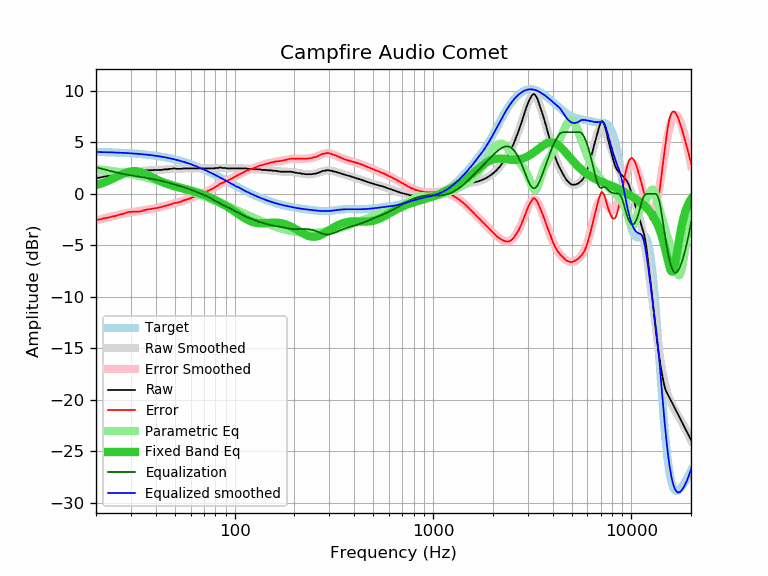

The file beside this chart, header and first rows:
frequency, raw, error, smoothed, error_smoothed, equalization, parametric_eq, equalized_raw, equalized_smoothed, target
20, 1.51, -2.56, 1.49, -2.58, 2.58, 0.84, 4.09, 4.07, 4.07
21, 1.59, -2.47, 1.59, -2.47, 2.47, 0.97, 4.07, 4.06, 4.06
22, 1.68, -2.37, 1.68, -2.37, 2.37, 1.11, 4.05, 4.05, 4.05
23, 1.73, -2.31, 1.76, -2.28, 2.28, 1.26, 4.01, 4.04, 4.04
24, 1.82, -2.21, 1.84, -2.19, 2.19, 1.42, 4.01, 4.03, 4.03
25, 1.87, -2.15, 1.91, -2.11, 2.11, 1.59, 3.98, 4.02, 4.02
26, 1.96, -2.04, 1.97, -2.03, 2.03, 1.75, 3.99, 4.00, 4.00
27, 2.03, -1.96, 2.03, -1.96, 1.96, 1.90, 3.99, 3.99, 3.99
28, 2.10, -1.87, 2.07, -1.90, 1.90, 2.02, 4.00, 3.97, 3.97
29, 2.19, -1.77, 2.11, -1.84, 1.84, 2.12, 4.03, 3.96, 3.96
30, 2.19, -1.75, 2.15, -1.79, 1.79, 2.19, 3.98, 3.94, 3.94
31, 2.19, -1.73, 2.18, -1.74, 1.74, 2.21, 3.94, 3.92, 3.92
32, 2.17, -1.73, 2.20, -1.70, 1.70, 2.20, 3.87, 3.90, 3.90
33, 2.15, -1.73, 2.22, -1.66, 1.66, 2.15, 3.81, 3.88, 3.88
34, 2.19, -1.67, 2.24, -1.62, 1.62, 2.08, 3.81, 3.86, 3.86
35, 2.24, -1.59, 2.25, -1.58, 1.58, 1.99, 3.82, 3.83, 3.83
36, 2.29, -1.52, 2.26, -1.54, 1.54, 1.88, 3.84, 3.81, 3.81
37, 2.29, -1.49, 2.28, -1.51, 1.51, 1.77, 3.80, 3.78, 3.78
38, 2.29, -1.47, 2.29, -1.47, 1.47, 1.66, 3.76, 3.76, 3.76
39, 2.31, -1.42, 2.30, -1.43, 1.43, 1.55, 3.74, 3.73, 3.73
40, 2.31, -1.39, 2.32, -1.38, 1.38, 1.44, 3.69, 3.70, 3.70
41, 2.31, -1.36, 2.33, -1.34, 1.34, 1.34, 3.65, 3.67, 3.67
42, 2.33, -1.31, 2.34, -1.29, 1.29, 1.25, 3.62, 3.64, 3.64
43, 2.33, -1.27, 2.36, -1.25, 1.25, 1.16, 3.58, 3.60, 3.60
44, 2.38, -1.19, 2.37, -1.20, 1.20, 1.08, 3.58, 3.57, 3.57
45, 2.38, -1.15, 2.39, -1.15, 1.15, 1.01, 3.53, 3.54, 3.54
46, 2.38, -1.12, 2.40, -1.10, 1.10, 0.94, 3.48, 3.50, 3.50
47, 2.43, -1.03, 2.41, -1.05, 1.05, 0.88, 3.48, 3.46, 3.46
48, 2.43, -0.99, 2.42, -1.00, 1.00, 0.83, 3.43, 3.42, 3.42
49, 2.47, -0.91, 2.43, -0.95, 0.95, 0.77, 3.42, 3.38, 3.38
50, 2.47, -0.87, 2.44, -0.90, 0.90, 0.72, 3.38, 3.34, 3.34
51, 2.43, -0.87, 2.44, -0.86, 0.86, 0.68, 3.29, 3.30, 3.30
52, 2.43, -0.83, 2.45, -0.81, 0.81, 0.64, 3.24, 3.26, 3.26
53, 2.43, -0.78, 2.45, -0.76, 0.76, 0.60, 3.19, 3.21, 3.21
54, 2.43, -0.74, 2.46, -0.71, 0.71, 0.56, 3.14, 3.17, 3.17
55, 2.47, -0.65, 2.46, -0.66, 0.66, 0.52, 3.13, 3.12, 3.12
56, 2.47, -0.61, 2.46, -0.61, 0.61, 0.48, 3.09, 3.08, 3.08
57, 2.47, -0.56, 2.47, -0.57, 0.57, 0.45, 3.04, 3.03, 3.03
58, 2.47, -0.51, 2.47, -0.52, 0.52, 0.41, 2.99, 2.98, 2.98
59, 2.47, -0.46, 2.47, -0.47, 0.47, 0.38, 2.94, 2.93, 2.93
60, 2.47, -0.41, 2.47, -0.41, 0.41, 0.34, 2.89, 2.89, 2.89
61, 2.47, -0.36, 2.47, -0.36, 0.36, 0.30, 2.83, 2.84, 2.84
62, 2.47, -0.31, 2.47, -0.31, 0.31, 0.26, 2.78, 2.78, 2.78
63, 2.47, -0.26, 2.47, -0.26, 0.26, 0.22, 2.73, 2.73, 2.73
64, 2.47, -0.21, 2.47, -0.21, 0.21, 0.18, 2.68, 2.68, 2.68
65, 2.47, -0.16, 2.47, -0.16, 0.16, 0.14, 2.63, 2.63, 2.63
66, 2.47, -0.11, 2.47, -0.11, 0.11, 0.09, 2.58, 2.58, 2.58
67, 2.47, -0.05, 2.47, -0.05, 0.05, 0.05, 2.52, 2.52, 2.52
68, 2.47, 0.00, 2.47, -0.00, 0.00, 0.00, 2.47, 2.47, 2.47
69, 2.47, 0.05, 2.47, 0.05, -0.05, -0.04, 2.42, 2.42, 2.42
70, 2.47, 0.11, 2.47, 0.10, -0.10, -0.09, 2.37, 2.36, 2.36
71, 2.47, 0.16, 2.47, 0.16, -0.16, -0.14, 2.31, 2.31, 2.31
72, 2.47, 0.22, 2.47, 0.21, -0.21, -0.19, 2.26, 2.26, 2.26
73, 2.47, 0.27, 2.47, 0.27, -0.27, -0.24, 2.20, 2.20, 2.20
74, 2.47, 0.32, 2.47, 0.32, -0.32, -0.29, 2.15, 2.15, 2.15
75, 2.47, 0.38, 2.47, 0.38, -0.38, -0.34, 2.09, 2.09, 2.09
76, 2.47, 0.43, 2.48, 0.44, -0.44, -0.39, 2.03, 2.04, 2.04
77, 2.47, 0.49, 2.48, 0.50, -0.50, -0.44, 1.97, 1.98, 1.98
78, 2.47, 0.54, 2.49, 0.56, -0.56, -0.49, 1.91, 1.93, 1.93
79, 2.47, 0.59, 2.50, 0.62, -0.62, -0.54, 1.85, 1.88, 1.88
... 553 more rows
